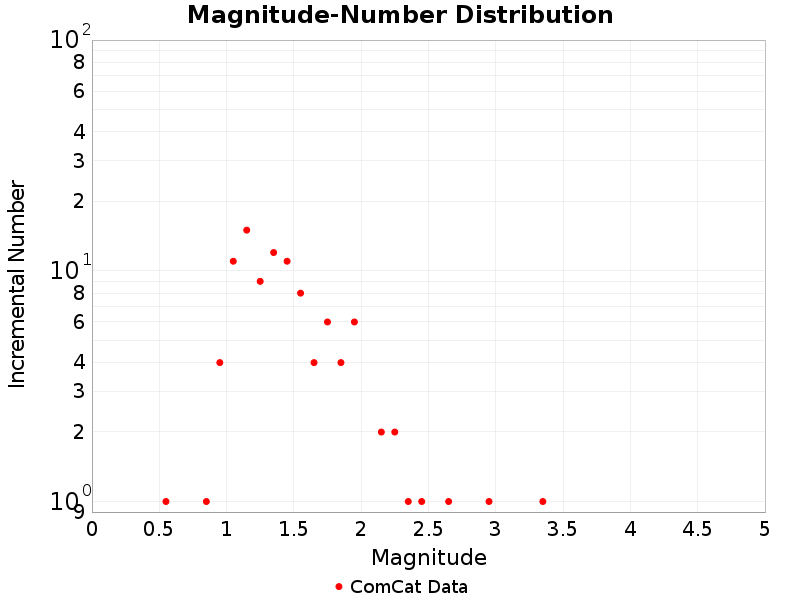

The data file committed next to this chart (first rows):
Magnitude, ComCat Data
0.05, 0.0
0.15, 0.0
0.25, 0.0
0.35, 0.0
0.45, 0.0
0.55, 1.0
0.65, 0.0
0.75, 0.0
0.85, 1.0
0.95, 4.0
1.05, 11.0
1.15, 15.0
1.25, 9.0
1.35, 12.0
1.45, 11.0
1.55, 8.0
1.65, 4.0
1.75, 6.0
1.85, 4.0
1.95, 6.0
2.05, 0.0
2.15, 2.0
2.25, 2.0
2.35, 1.0
2.45, 1.0
2.55, 0.0
2.65, 1.0
2.75, 0.0
2.85, 0.0
2.95, 1.0
3.05, 0.0
3.15, 0.0
3.25, 0.0
3.35, 1.0
3.45, 0.0
3.55, 0.0
3.65, 0.0
3.75, 0.0
3.85, 0.0
3.95, 0.0
4.05, 0.0
4.15, 0.0
4.25, 0.0
4.35, 0.0
4.45, 0.0
4.55, 0.0
4.65, 0.0
4.75, 0.0
4.85, 0.0
4.95, 0.0
5.05, 0.0
5.15, 0.0
5.25, 0.0
5.35, 0.0
5.45, 0.0
5.55, 0.0
5.65, 0.0
5.75, 0.0
5.85, 0.0
5.95, 0.0
... 29 more rows
